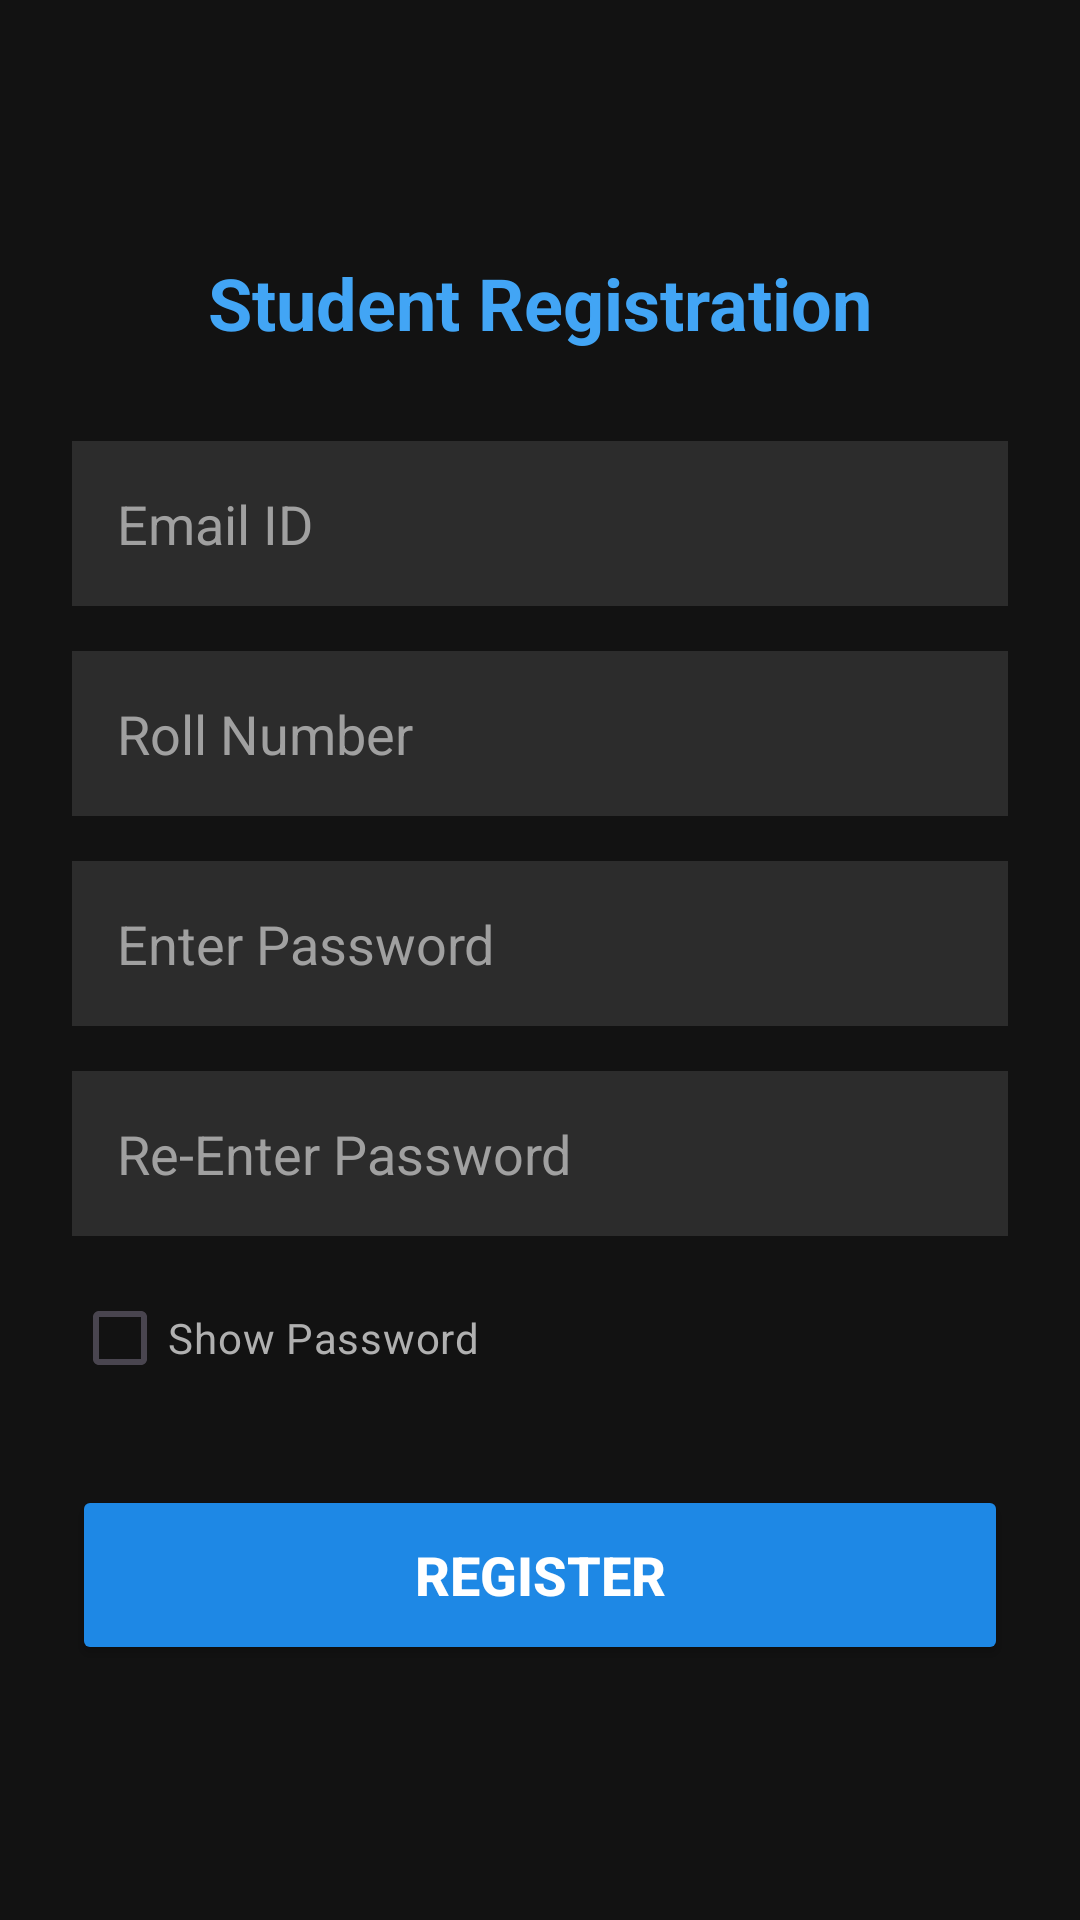

This screen was rendered from an Android layout file. Write that file and the resources it references.
<!-- AndroidManifest.xml: application theme Theme.LocationAttendance -->
<!-- res/layout/activity_register.xml -->
<?xml version="1.0" encoding="utf-8"?>
<ScrollView xmlns:android="http://schemas.android.com/apk/res/android"
    android:layout_width="match_parent"
    android:layout_height="match_parent"
    android:background="#121212"
    android:fillViewport="true">

    <LinearLayout
        android:layout_width="match_parent"
        android:layout_height="wrap_content"
        android:orientation="vertical"
        android:gravity="center"
        android:padding="24dp">

        <TextView
            android:layout_width="wrap_content"
            android:layout_height="wrap_content"
            android:text="Student Registration"
            android:textColor="#42A5F5"
            android:textSize="24sp"
            android:textStyle="bold"
            android:layout_marginBottom="30dp"/>

        <EditText
            android:id="@+id/etEmail"
            android:layout_width="match_parent"
            android:layout_height="55dp"
            android:hint="Email ID"
            android:textColorHint="#A0A0A0"
            android:textColor="#FFFFFF"
            android:inputType="textEmailAddress"
            android:background="#2C2C2C"
            android:layout_marginBottom="15dp"
            android:padding="15dp"/>

        <EditText
            android:id="@+id/etRollNumber"
            android:layout_width="match_parent"
            android:layout_height="55dp"
            android:hint="Roll Number "
            android:textColorHint="#A0A0A0"
            android:textColor="#FFFFFF"
            android:inputType="text"
            android:background="#2C2C2C"
            android:layout_marginBottom="15dp"
            android:padding="15dp"/>

        <EditText
            android:id="@+id/etPassword"
            android:layout_width="match_parent"
            android:layout_height="55dp"
            android:hint="Enter Password"
            android:textColorHint="#A0A0A0"
            android:textColor="#FFFFFF"
            android:inputType="textPassword"
            android:background="#2C2C2C"
            android:layout_marginBottom="15dp"
            android:padding="15dp"/>

        <EditText
            android:id="@+id/etRePassword"
            android:layout_width="match_parent"
            android:layout_height="55dp"
            android:hint="Re-Enter Password"
            android:textColorHint="#A0A0A0"
            android:textColor="#FFFFFF"
            android:inputType="textPassword"
            android:background="#2C2C2C"
            android:layout_marginBottom="10dp"
            android:padding="15dp"/>

        <CheckBox
            android:id="@+id/cbShowPasswordRegister"
            android:layout_width="wrap_content"
            android:layout_height="wrap_content"
            android:minHeight="48dp"
            android:text="Show Password"
            android:textColor="#B0B0B0"
            android:buttonTint="#42A5F5"
            android:layout_gravity="start"
            android:layout_marginBottom="25dp"/>

        <Button
            android:id="@+id/btnRegister"
            android:layout_width="match_parent"
            android:layout_height="60dp"
            android:text="REGISTER"
            android:textColor="#FFFFFF"
            android:textStyle="bold"
            android:backgroundTint="#1E88E5"
            android:textSize="18sp"/>

    </LinearLayout>
</ScrollView>
<!-- resources referenced by this layout -->
<resources>
  <style name="Theme.LocationAttendance" parent="Base.Theme.LocationAttendance" />
  <style name="Base.Theme.LocationAttendance" parent="Theme.Material3.DayNight.NoActionBar">
          
          
      </style>
</resources>
